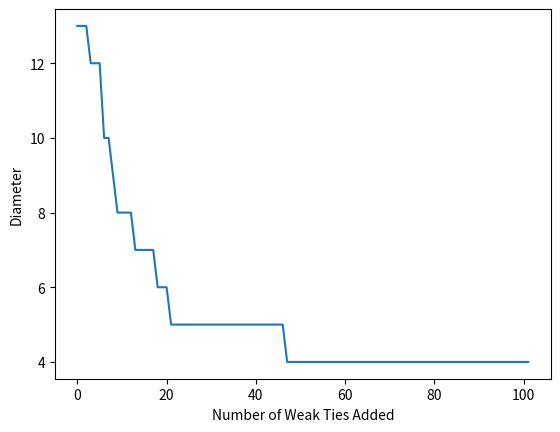

Reproduce this figure in Python.
#Study on how the diameter of a network changes when a weak tie is added to a small world

import networkx as nx 
import matplotlib.pyplot as plt 
import random

def add_edges(G):
    list_nodes = list(G.nodes())
    n = G.number_of_nodes()
    for i in range(0,len(list_nodes)):
        G.add_edge(list_nodes[i],list_nodes[i-1])
        G.add_edge(list_nodes[i],list_nodes[i-2])
        target = i+1
        if target > n-1:
            target = target - n
        G.add_edge(list_nodes[i],target)
        target = i+2
        if target > n-1:
            target = target - n
        G.add_edge(list_nodes[i],target)


def add_weak_ties(G):
    list_nodes = list(G.nodes())
    v1 = random.choice(list_nodes)
    v2 = random.choice(list_nodes)
    while(v1==v2):
        v1 = random.choice(list_nodes)
        v2 = random.choice(list_nodes)
    G.add_edge(v1, v2)
    #print("Weak Tie Added")


G = nx.Graph()
G.add_nodes_from(range(0,50))
add_edges(G)

x=[0]
y=[nx.diameter(G)]
t=0

while(t<=100):
    add_weak_ties(G)
    t=t+1
    x.append(t)
    y.append(nx.diameter(G))

plt.xlabel('Number of Weak Ties Added')
plt.ylabel('Diameter')
plt.plot(x,y)

#nx.draw(G,with_labels=True)
plt.show()
